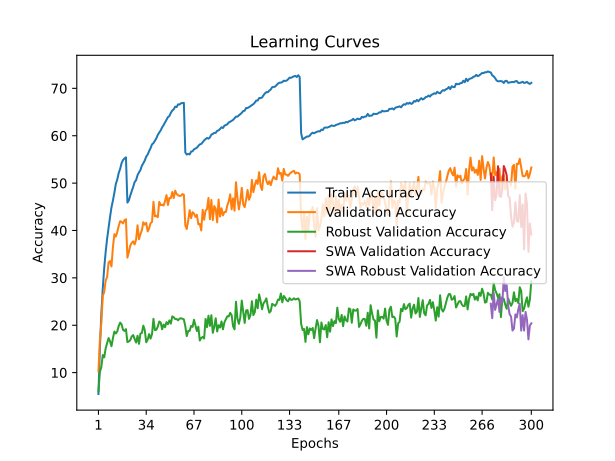

Values plotted in this chart, from the file beside it:
time; train_accuracy; train_loss; valid_accuracy; valid_loss; valid_accuracy_robust; valid_accuracy_swa; valid_accuracy_robust_swa
189,1775; 5,4930; 4,8256; 10,2900; 4,4716; 6,0414; 10,2900; 6,0414
386,0671; 15,1660; 4,1730; 16,8200; 4,2405; 10,1379; 16,8200; 10,1379
565,9056; 22,4110; 3,8072; 20,4500; 4,0281; 11,2138; 20,4500; 11,2138
745,2615; 27,8390; 3,5616; 26,1700; 3,8173; 13,7103; 26,1700; 13,7103
930,0326; 32,1150; 3,3785; 27,0400; 3,9047; 13,2207; 27,0400; 13,2207
1106,2110; 35,5260; 3,2398; 29,4100; 3,6884; 15,1586; 29,4100; 15,1586
1283,7220; 38,2760; 3,1252; 30,1800; 3,6961; 16,2000; 30,1800; 16,2000
1498,1771; 40,6010; 3,0341; 33,2500; 3,5685; 17,2966; 33,2500; 17,2966
1686,9720; 42,8290; 2,9426; 33,5500; 3,5591; 16,6138; 33,5500; 16,6138
1870,2827; 44,8790; 2,8623; 32,4100; 3,7176; 15,5724; 32,4100; 15,5724
2052,1536; 46,3220; 2,8050; 36,4800; 3,4601; 17,2621; 36,4800; 17,2621
2226,5337; 47,9550; 2,7401; 39,2200; 3,3092; 18,6621; 39,2200; 18,6621
2406,2841; 49,8230; 2,6755; 38,7200; 3,3724; 18,2552; 38,7200; 18,2552
2581,1204; 50,7580; 2,6397; 39,6900; 3,3468; 18,7034; 39,6900; 18,7034
2782,0638; 52,1420; 2,5907; 40,9500; 3,2512; 19,8345; 40,9500; 19,8345
2959,6349; 53,0110; 2,5576; 41,9700; 3,2159; 20,5586; 41,9700; 20,5586
3140,0686; 54,2440; 2,5210; 41,8100; 3,2156; 20,1655; 41,8100; 20,1655
3323,6040; 54,8670; 2,4921; 41,4900; 3,2514; 19,0345; 41,4900; 19,0345
3503,7461; 55,2180; 2,4776; 42,1800; 3,2008; 18,8000; 42,1800; 18,8000
3709,8090; 55,4380; 2,4712; 42,3800; 3,1767; 19,1793; 42,3800; 19,1793
3885,8850; 45,8950; 2,8135; 34,2800; 3,5987; 16,4483; 34,2800; 16,4483
4101,7278; 46,3440; 2,8031; 35,4200; 3,4596; 16,5724; 35,4200; 16,5724
4274,5736; 47,4030; 2,7634; 36,8200; 3,3873; 16,8759; 36,8200; 16,8759
4448,1284; 48,2870; 2,7243; 37,3800; 3,4084; 17,6414; 37,3800; 17,6414
4622,2589; 49,2090; 2,6995; 37,7100; 3,2996; 17,9310; 37,7100; 17,9310
4798,7973; 50,2200; 2,6596; 37,0500; 3,3605; 17,0897; 37,0500; 17,0897
4992,8539; 50,6260; 2,6375; 38,0800; 3,3190; 16,3517; 38,0800; 16,3517
5166,7237; 51,6600; 2,6009; 41,1000; 3,1733; 17,7862; 41,1000; 17,7862
5339,8485; 52,2710; 2,5742; 38,1500; 3,3638; 16,0759; 38,1500; 16,0759
5553,3116; 52,7450; 2,5609; 39,2300; 3,2707; 18,2276; 39,2300; 18,2276
5731,9026; 53,6720; 2,5247; 40,0400; 3,3192; 18,3793; 40,0400; 18,3793
5925,5275; 54,1890; 2,5065; 41,7400; 3,1720; 19,9103; 41,7400; 19,9103
6115,9479; 54,7710; 2,4792; 41,2400; 3,1859; 18,9724; 41,2400; 18,9724
6292,7200; 55,5980; 2,4558; 41,6200; 3,2062; 16,4069; 41,6200; 16,4069
6471,0373; 56,0290; 2,4377; 39,8100; 3,3129; 16,9379; 39,8100; 16,9379
6654,3064; 56,7590; 2,4124; 40,4400; 3,2676; 18,1310; 40,4400; 18,1310
6830,4588; 57,3750; 2,3886; 41,5400; 3,1834; 17,1724; 41,5400; 17,1724
7015,9518; 58,1840; 2,3625; 41,7900; 3,1961; 18,1172; 41,7900; 18,1172
7226,5407; 58,4410; 2,3435; 46,0400; 2,9720; 21,3586; 46,0400; 21,3586
7395,8819; 58,9660; 2,3236; 42,9900; 3,0993; 18,9862; 42,9900; 18,9862
7570,0915; 59,4560; 2,3032; 43,0900; 3,1544; 19,0414; 43,0900; 19,0414
7762,2521; 60,1920; 2,2815; 42,8000; 3,1349; 19,7241; 42,8000; 19,7241
7932,6821; 60,6630; 2,2636; 46,0300; 3,0086; 20,7862; 46,0300; 20,7862
8107,8848; 61,1390; 2,2444; 45,3500; 3,0221; 20,5724; 45,3500; 20,5724
8280,7808; 61,7790; 2,2274; 45,4300; 3,0607; 19,1448; 45,4300; 19,1448
8459,3126; 62,2360; 2,2031; 45,2700; 3,0660; 20,1448; 45,2700; 20,1448
8649,2137; 62,7800; 2,1879; 46,2200; 2,9705; 19,5862; 46,2200; 19,5862
8875,1675; 63,2730; 2,1666; 47,4700; 2,9516; 20,6552; 47,4700; 20,6552
9048,6692; 63,9290; 2,1455; 45,3700; 3,0782; 20,2138; 45,3700; 20,2138
9235,9057; 64,1560; 2,1334; 46,8800; 2,9728; 21,0138; 46,8800; 21,0138
9413,4202; 64,8330; 2,1125; 46,8300; 2,9793; 20,3448; 46,8300; 20,3448
9621,7806; 65,3310; 2,0961; 48,1200; 2,9456; 21,8690; 48,1200; 21,8690
9794,0567; 65,5720; 2,0869; 46,8500; 3,0055; 21,6897; 46,8500; 21,6897
9973,9683; 66,1460; 2,0677; 48,4100; 2,9299; 21,3103; 48,4100; 21,3103
10182,1016; 66,0500; 2,0654; 47,7000; 2,9693; 21,3103; 47,7000; 21,3103
10364,2924; 66,6130; 2,0476; 47,4400; 2,9932; 21,0483; 47,4400; 21,0483
10582,6356; 66,5830; 2,0454; 47,2900; 3,0067; 21,3793; 47,2900; 21,3793
10753,1339; 66,8490; 2,0417; 47,3300; 2,9941; 21,4759; 47,3300; 21,4759
10963,3258; 66,8820; 2,0372; 47,6900; 2,9776; 21,3724; 47,6900; 21,3724
11141,8271; 66,9410; 2,0351; 47,5600; 2,9820; 21,2276; 47,5600; 21,2276
... 240 more rows
